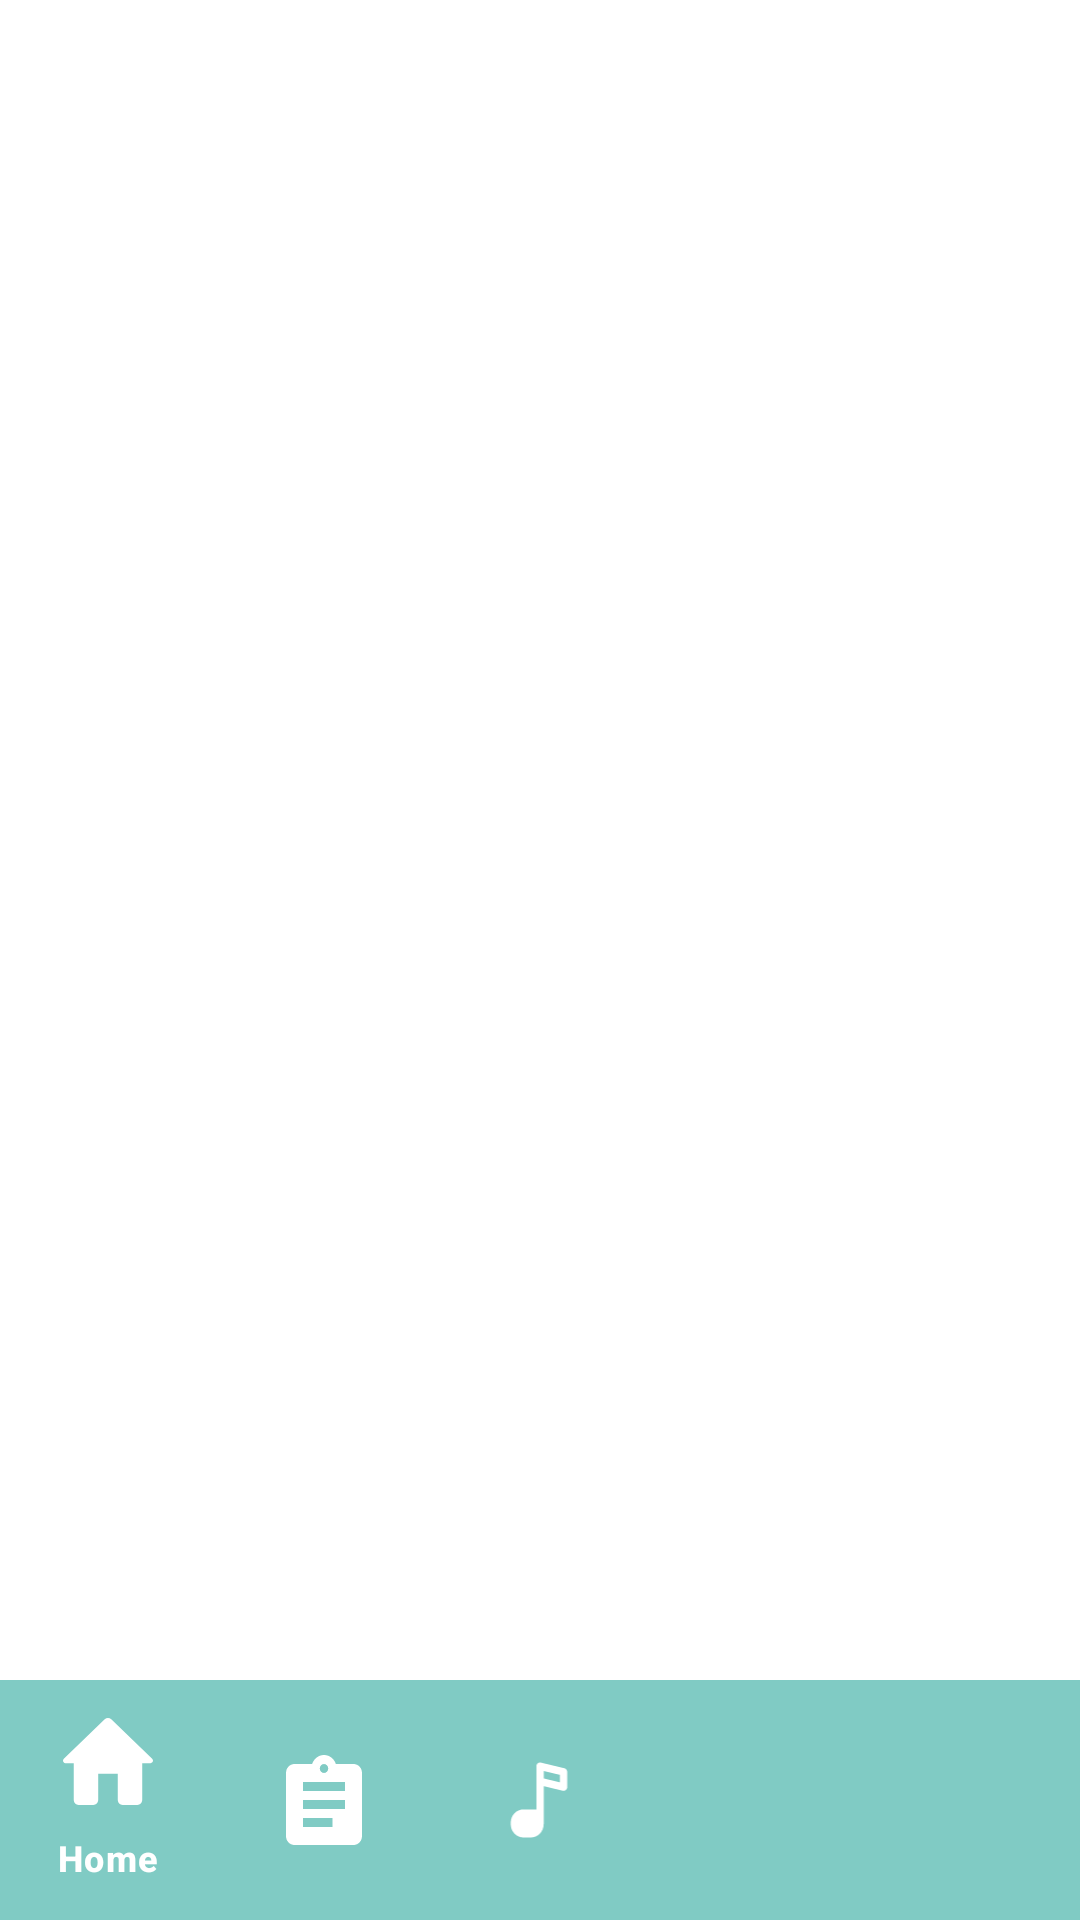

Write the Android layout XML for this screen, with the resource values it uses.
<!-- AndroidManifest.xml: application theme AppTheme -->
<!-- res/layout/activity_menu.xml -->
<?xml version="1.0" encoding="utf-8"?>
<androidx.constraintlayout.widget.ConstraintLayout xmlns:android="http://schemas.android.com/apk/res/android"
    xmlns:app="http://schemas.android.com/apk/res-auto"
    xmlns:tools="http://schemas.android.com/tools"
    android:layout_width="match_parent"
    android:layout_height="match_parent"
    tools:context=".MenuActivity"
    android:gravity="center"
    android:orientation="vertical">

    <FrameLayout
        android:id="@+id/frame_container"
        android:layout_width="match_parent"
        android:layout_height="match_parent"
        android:layout_weight="1"/>

    <com.google.android.material.bottomnavigation.BottomNavigationView
        android:layout_width="match_parent"
        android:layout_height="wrap_content"
        app:layout_constraintStart_toStartOf="parent"
        app:layout_constraintEnd_toEndOf="parent"
        app:layout_constraintBottom_toBottomOf="parent"
        app:menu="@menu/bottom_nav_menu"
        android:background="@color/ijogelap"
        app:itemIconTint="@color/white"
        app:itemTextColor="@color/white"
        app:itemIconSize="30dp"
        app:itemActiveIndicatorStyle="@color/ijoterang"
        android:id="@+id/bottom_navigation"/>



</androidx.constraintlayout.widget.ConstraintLayout>
<!-- resources referenced by this layout -->
<resources>
  <color name="ijogelap">#80cbc4</color>
  <color name="ijoterang">#b2dfdb</color>
  <color name="white">#FFFFFFFF</color>
  <style name="AppTheme" parent="Theme.Material3.Light.NoActionBar">
          <item name="android:windowBackground">@color/white</item>
          <item name="android:statusBarColor">@android:color/transparent</item>
          <item name="android:navigationBarColor">@color/wkwk</item>
          <item name="android:windowLightStatusBar">true</item>
      </style>
  <color name="wkwk">#212121</color>
</resources>
